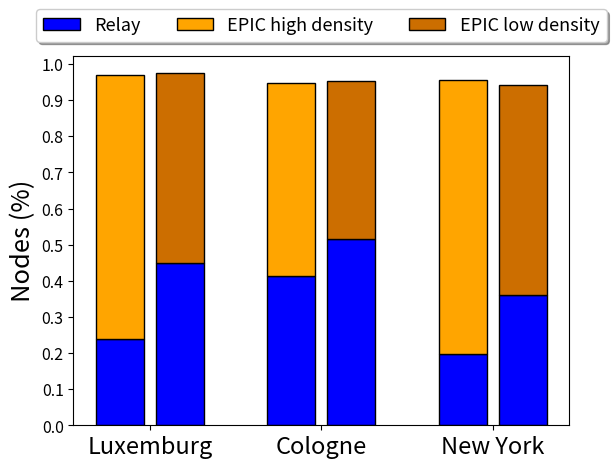

Write the Python code that produced this figure. (Note: this script raises an exception after producing the figure.)
"""import numpy as np
import matplotlib.pyplot as plt
from matplotlib.ticker import MaxNLocator
from collections import namedtuple


n_groups = 3

means_alg = (20, 35, 30, 35, 27)
std_men = (2, 3, 4, 1, 2)

means_women = (25, 32, 34, 20, 25)
std_women = (3, 5, 2, 3, 3)



index = np.arange(n_groups)
bar_width = 0.35

opacity = 0.4
error_config = {'ecolor': '0.3'}

rects1 = ax.bar(index, means, bar_width,
                alpha=opacity, color='b',
                yerr=std_men, error_kw=error_config,
                label='Men')

rects2 = ax.bar(index + bar_width, means_women, bar_width,
                alpha=opacity, color='r',
                yerr=std_women, error_kw=error_config,
                label='Women')

ax.set_xlabel('Group')
ax.set_ylabel('Scores')
ax.set_title('Scores by group and gender')
ax.set_xticks(index + bar_width / 2)
ax.set_xticklabels(('Luxemburg', 'Cologne', 'New York'))
#ax.legend()

fig.tight_layout()
plt.show()
"""


import numpy as np
import matplotlib.pyplot as plt


plt.rcParams.update({'font.size': 18.3})
plt.rc('legend', fontsize=13)
plt.rc('xtick', labelsize=17)
plt.rc('ytick', labelsize=11.5)


N = 3
means_infected_low = (0.9128-(305.71/787), 0.9542-(113.53/220), 0.9405-(155.61/433))
means_frw_low = (355.48/790, 113.53/220, 155.61/433)
means_infected = (0.97-(188.83/790), 0.9463-(180/436), 0.9547-(118.63/600))
means_frw = (188.83/790, 180/436, 118.63/600)
ind = np.arange(N)    # the x locations for the groups
width = 0.28       # the width of the bars: can also be len(x) sequence

fig, ax = plt.subplots()

gap = 0.07

p1 = plt.bar(ind, means_frw, width, color='b', edgecolor='k')
p2 = plt.bar(ind, means_infected, width,
             bottom=means_frw, color='#ffa500', edgecolor='k')
p3 = plt.bar(ind+width+gap, means_frw_low, width, color='b', edgecolor='k')
p4 = plt.bar(ind+width+gap, means_infected_low, width,
             bottom=means_frw_low, color='#cc6e00', edgecolor='k')

'''
# Shrink current axis's height by 10% on the bottom
box = ax.get_position()
ax.set_position([box.x0, box.y0 + box.height * 0.1,
                 box.width, box.height * 0.9])

# Put a legend below current axis
#ax.legend(loc='upper center', bbox_to_anchor=(0.5, -0.05),
  #        fancybox=True, shadow=True, ncol=5)



plt.ylabel('Nodes (%)')
plt.title('')
plt.xticks(ind+width+gap, ('Luxemburg', 'Cologne', 'New York'))
plt.yticks(np.arange(0, 1.1, 0.1))
plt.legend((p2[0], p4[0], p3[0]), ('Receivers high density', 'Receivers low density', 'Forwarders'), 
	loc='upper center', bbox_to_anchor=(0.5, -0.08),
    fancybox=True, shadow=True, ncol=5)
'''

plt.ylabel('Nodes (%)')
plt.title('')
plt.xticks(ind+width/2+gap/2, ('Luxemburg', 'Cologne', 'New York'))
plt.yticks(np.arange(0, 1.1, 0.1))
plt.legend((p3[0], p2[0], p4[0]), ('Relay', 'EPIC high density', 'EPIC low density'),
      loc='upper center', bbox_to_anchor=(0.5, 1.15),
          fancybox=True, shadow=True, ncol=5)

#plt.show()
plt.savefig('grafici/top_car/frw_recv.png', dpi=300)